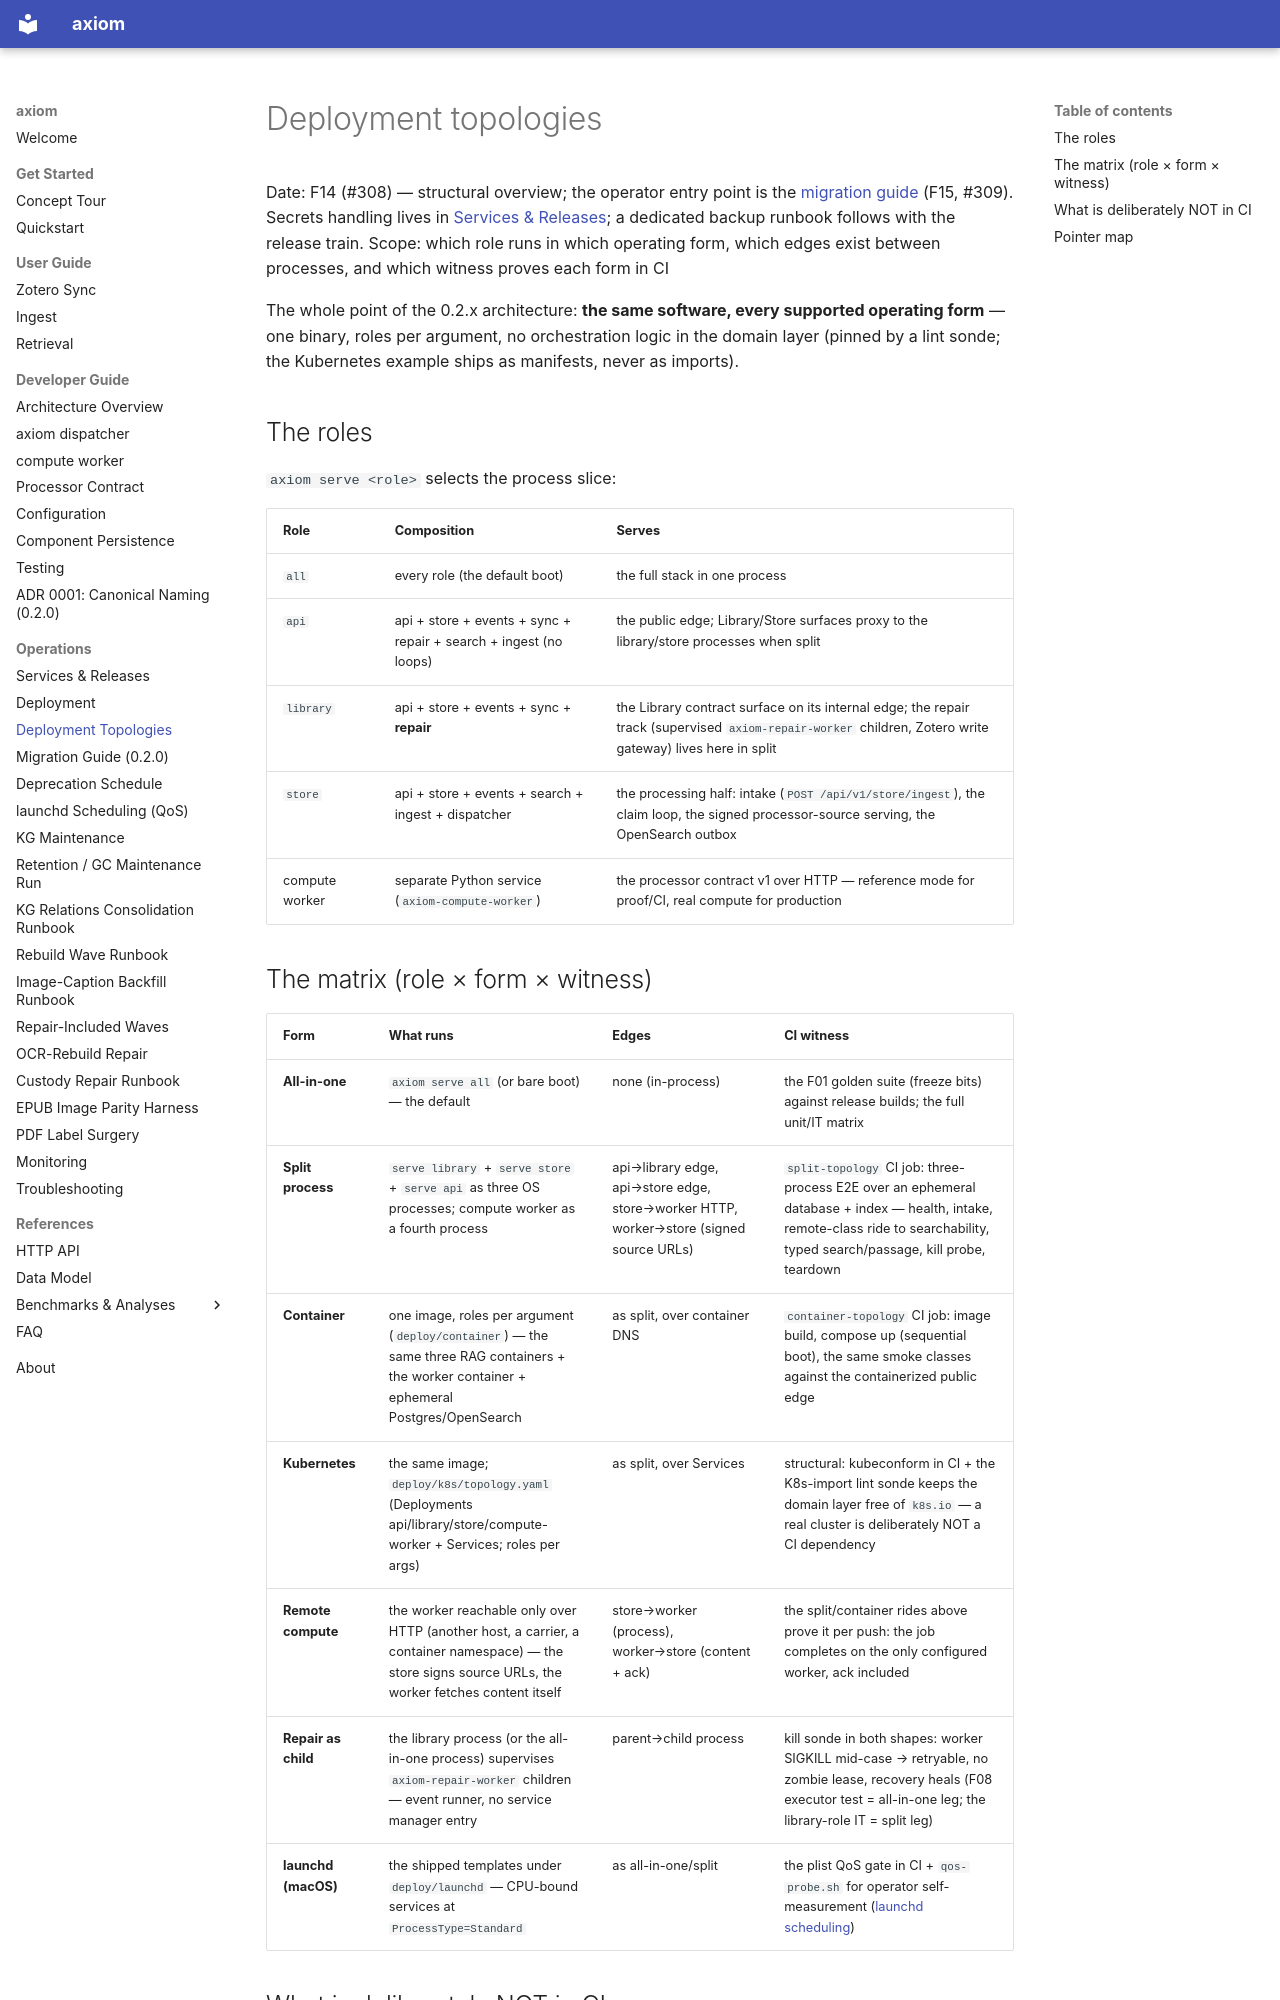

repository: Cyb3rDudu/axiom · page: operations/topologies/index.html · generator: mkdocs

# Deployment topologies

Date: F14 (#308) — structural overview; the operator entry point is the
[migration guide](migration-guide.md) (F15, #309). Secrets handling lives
in [Services & Releases](services.md); a dedicated backup runbook follows
with the release train.
Scope: which role runs in which operating form, which edges exist between
processes, and which witness proves each form in CI

The whole point of the 0.2.x architecture: **the same software, every
supported operating form** — one binary, roles per argument, no
orchestration logic in the domain layer (pinned by a lint sonde; the
Kubernetes example ships as manifests, never as imports).

## The roles

`axiom serve <role>` selects the process slice:

| Role | Composition | Serves |
| --- | --- | --- |
| `all` | every role (the default boot) | the full stack in one process |
| `api` | api + store + events + sync + repair + search + ingest (no loops) | the public edge; Library/Store surfaces proxy to the library/store processes when split |
| `library` | api + store + events + sync + **repair** | the Library contract surface on its internal edge; the repair track (supervised `axiom-repair-worker` children, Zotero write gateway) lives here in split |
| `store` | api + store + events + search + ingest + dispatcher | the processing half: intake (`POST /api/v1/store/ingest`), the claim loop, the signed processor-source serving, the OpenSearch outbox |
| compute worker | separate Python service (`axiom-compute-worker`) | the processor contract v1 over HTTP — reference mode for proof/CI, real compute for production |
